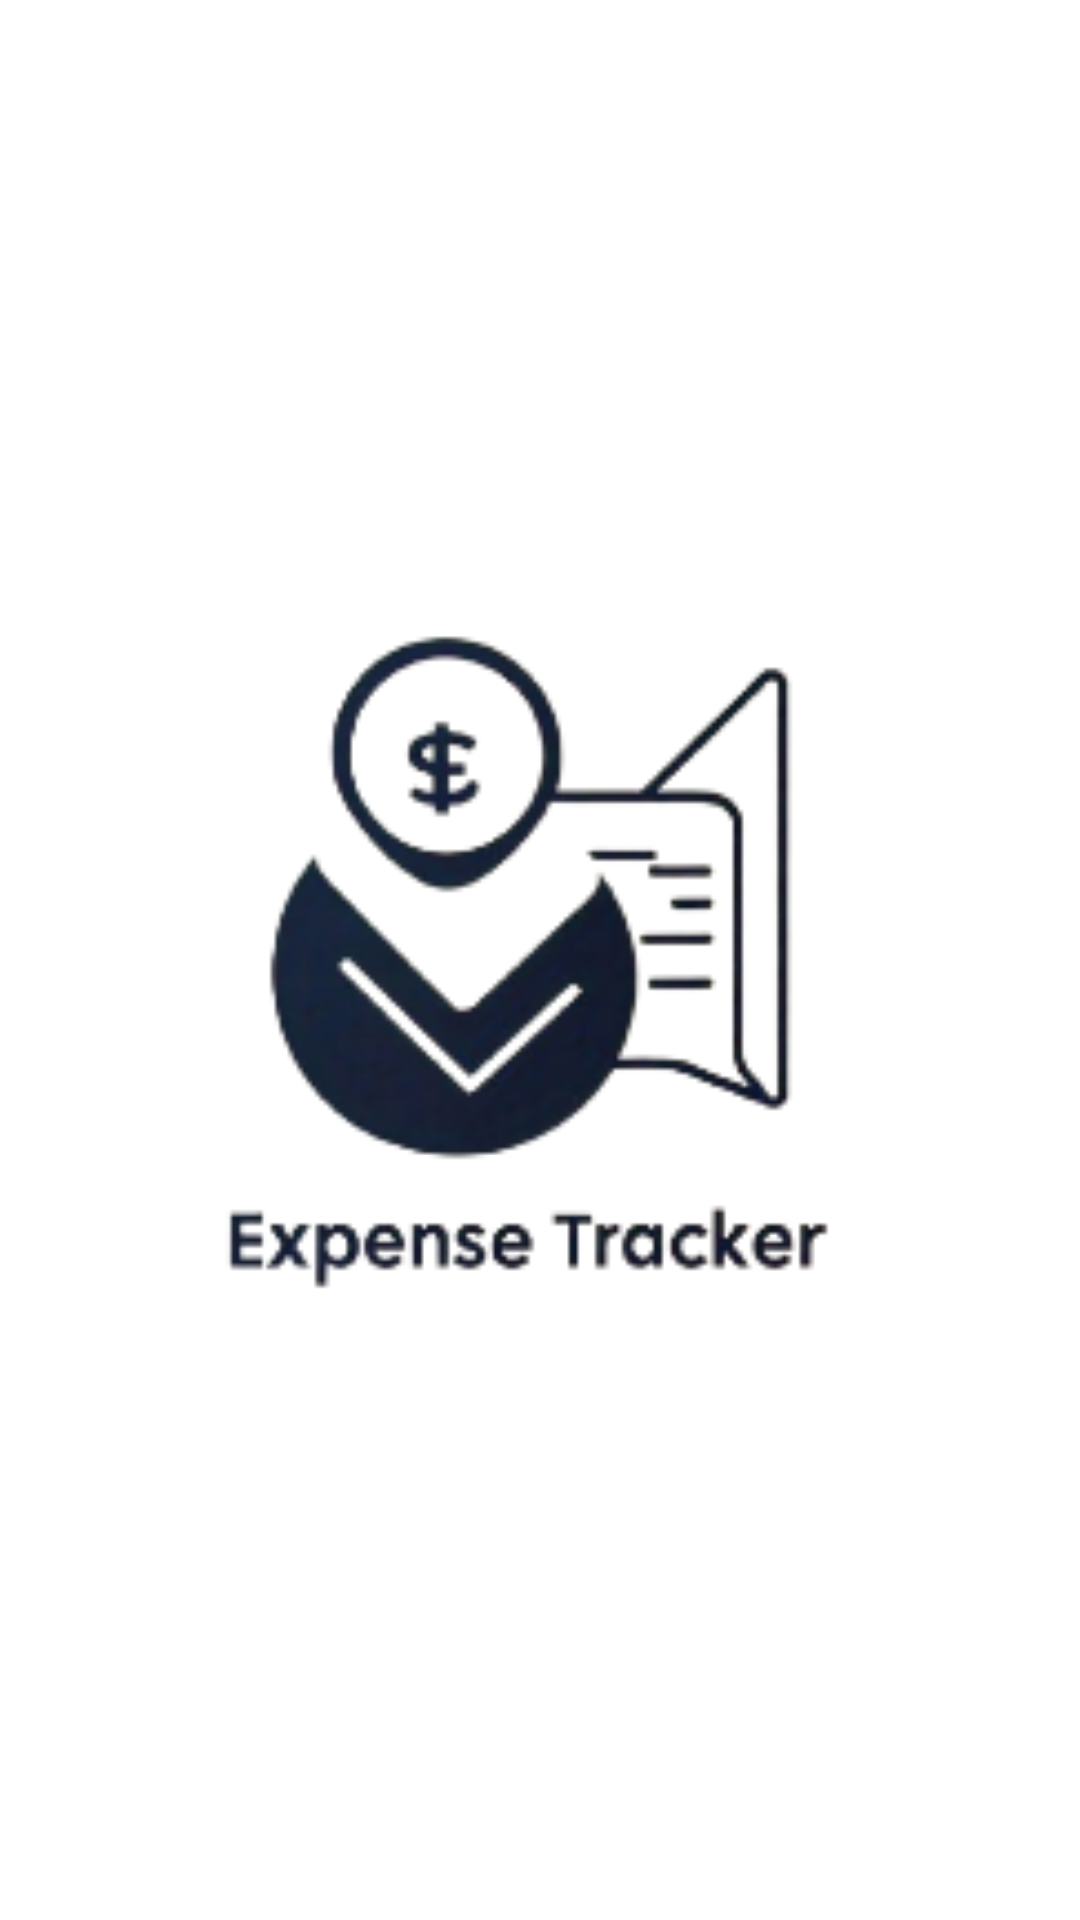

This screen was rendered from an Android layout file. Write that file and the resources it references.
<!-- AndroidManifest.xml: activity theme AppTheme -->
<!-- res/layout/activity_splash.xml -->
<?xml version="1.0" encoding="utf-8"?>
<androidx.constraintlayout.widget.ConstraintLayout
    xmlns:android="http://schemas.android.com/apk/res/android"
    xmlns:app="http://schemas.android.com/apk/res-auto"
    xmlns:tools="http://schemas.android.com/tools"
    android:layout_width="match_parent"
    android:layout_height="match_parent"
    android:background="@color/white"
    tools:context=".Activity.SplashActivity">
    <ImageView
        android:layout_width="match_parent"
        android:layout_height="match_parent"
        android:src="@drawable/logo"
        app:layout_constraintTop_toTopOf="parent"
        app:layout_constraintBottom_toBottomOf="parent"
        app:layout_constraintLeft_toLeftOf="parent"
        app:layout_constraintRight_toRightOf="parent"/>
</androidx.constraintlayout.widget.ConstraintLayout>
<!-- resources referenced by this layout -->
<resources>
  <color name="white">#FFFFFFFF</color>
  <!-- drawable logo: png bitmap (drawable, 23070 bytes) -->
  <style name="AppTheme" parent="Theme.AppCompat.Light.NoActionBar">
          
          <item name="colorPrimary">@color/white</item>
          <item name="colorPrimaryDark">@color/white</item>
          <item name="colorAccent">@color/white</item>
      </style>
</resources>
